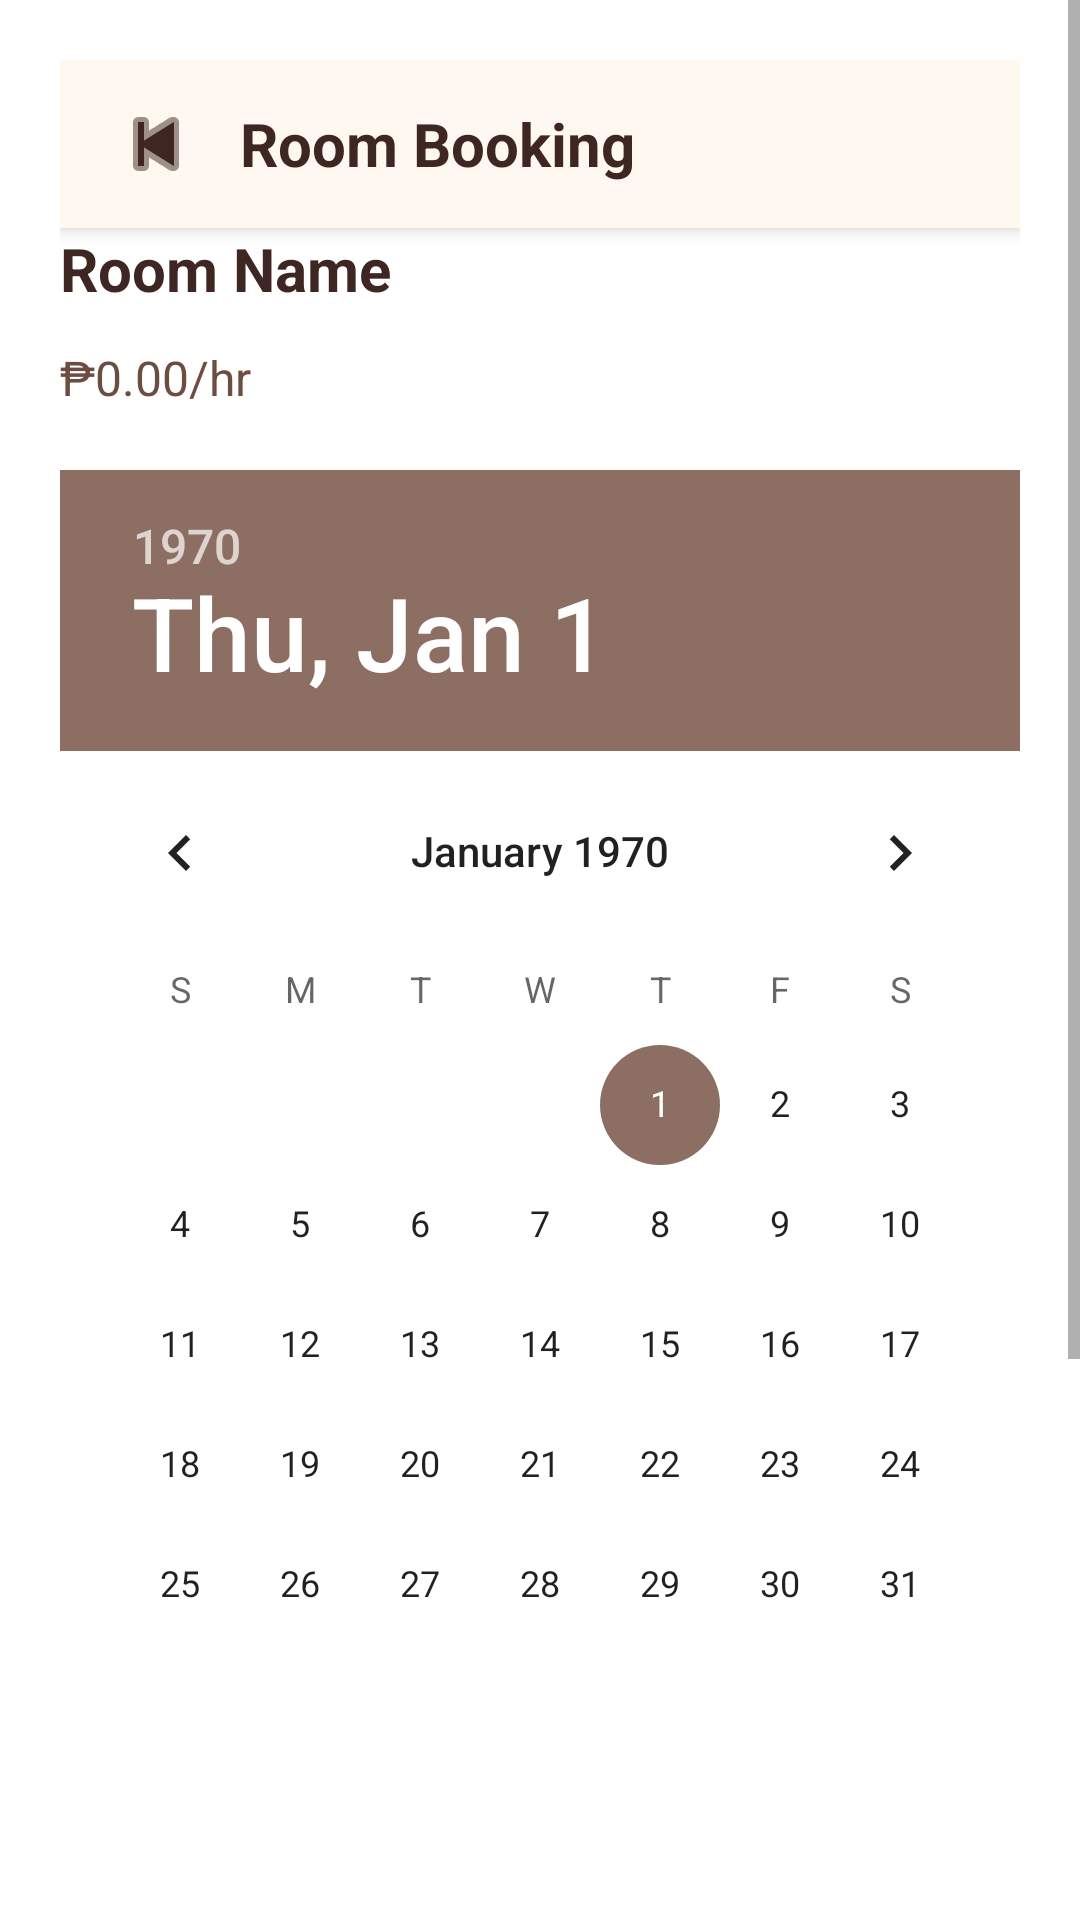

Produce the Android XML layout that renders to this screen, including the resource entries it uses.
<!-- AndroidManifest.xml: application theme Theme.FJCafeStudyHub -->
<!-- res/layout/activity_booking.xml -->
<?xml version="1.0" encoding="utf-8"?>
<ScrollView
    xmlns:android="http://schemas.android.com/apk/res/android"
    xmlns:app="http://schemas.android.com/apk/res-auto"
    android:layout_width="match_parent"
    android:layout_height="match_parent"
    android:background="#F5E6D3">

    <LinearLayout
        android:layout_width="match_parent"
        android:layout_height="match_parent"
        android:orientation="vertical"
        android:padding="20dp"
        android:background="#FFFFFF">

        <LinearLayout
            android:layout_width="match_parent"
            android:layout_height="56dp"
            android:orientation="horizontal"
            android:background="#FFF8F0"
            android:paddingStart="12dp"
            android:paddingEnd="12dp"
            android:gravity="center_vertical"
            android:elevation="4dp">

        <ImageButton
            android:id="@+id/btnBack"
            android:layout_width="40dp"
            android:layout_height="40dp"
            android:src="@android:drawable/ic_media_previous"
            android:background="?attr/selectableItemBackgroundBorderless"
            android:contentDescription="Back"
            app:tint="#3E2723"/>

            <TextView
                android:layout_width="0dp"
                android:layout_height="wrap_content"
                android:layout_weight="1"
                android:text="Room Booking"
                android:textColor="#3E2723"
                android:textSize="20sp"
                android:textStyle="bold"
                android:layout_marginStart="8dp"/>

        </LinearLayout>

        <TextView
            android:id="@+id/txtRoomName"
            android:layout_width="313dp"
            android:layout_height="wrap_content"
            android:layout_marginBottom="12dp"
            android:text="Room Name"
            android:textColor="#3E2723"
            android:textSize="20sp"
            android:textStyle="bold" />

        <TextView
            android:id="@+id/txtRoomPrice"
            android:layout_width="match_parent"
            android:layout_height="wrap_content"
            android:text="₱0.00/hr"
            android:textSize="16sp"
            android:textColor="#6D4C41"
            android:layout_marginBottom="20dp"/>

        <DatePicker
            android:id="@+id/datePicker"
            android:layout_width="match_parent"
            android:layout_height="wrap_content"
            android:calendarViewShown="true"
            android:layout_marginBottom="16dp"/>

        <TimePicker
            android:id="@+id/timePicker"
            android:layout_width="match_parent"
            android:layout_height="wrap_content"
            android:timePickerMode="spinner"
            android:layout_marginBottom="20dp"/>

        <Button
            android:id="@+id/btnConfirmBooking"
            android:layout_width="match_parent"
            android:layout_height="wrap_content"
            android:text="Confirm Booking"
            android:background="#3E2723"
            android:textColor="#FFFFFF"
            android:textStyle="bold"/>
    </LinearLayout>
</ScrollView>
<!-- resources referenced by this layout -->
<resources>
  <style name="Theme.FJCafeStudyHub" parent="Theme.MaterialComponents.DayNight.NoActionBar">
  
          
          <item name="colorPrimary">#4E342E</item>
          <item name="colorPrimaryVariant">#3E2723</item>
          <item name="colorOnPrimary">#FFFFFF</item>
  
          
          <item name="colorSecondary">#8D6E63</item>
          <item name="colorOnSecondary">#FFFFFF</item>
  
          
          <item name="android:colorBackground">#F5E6D3</item>
  
      </style>
</resources>
